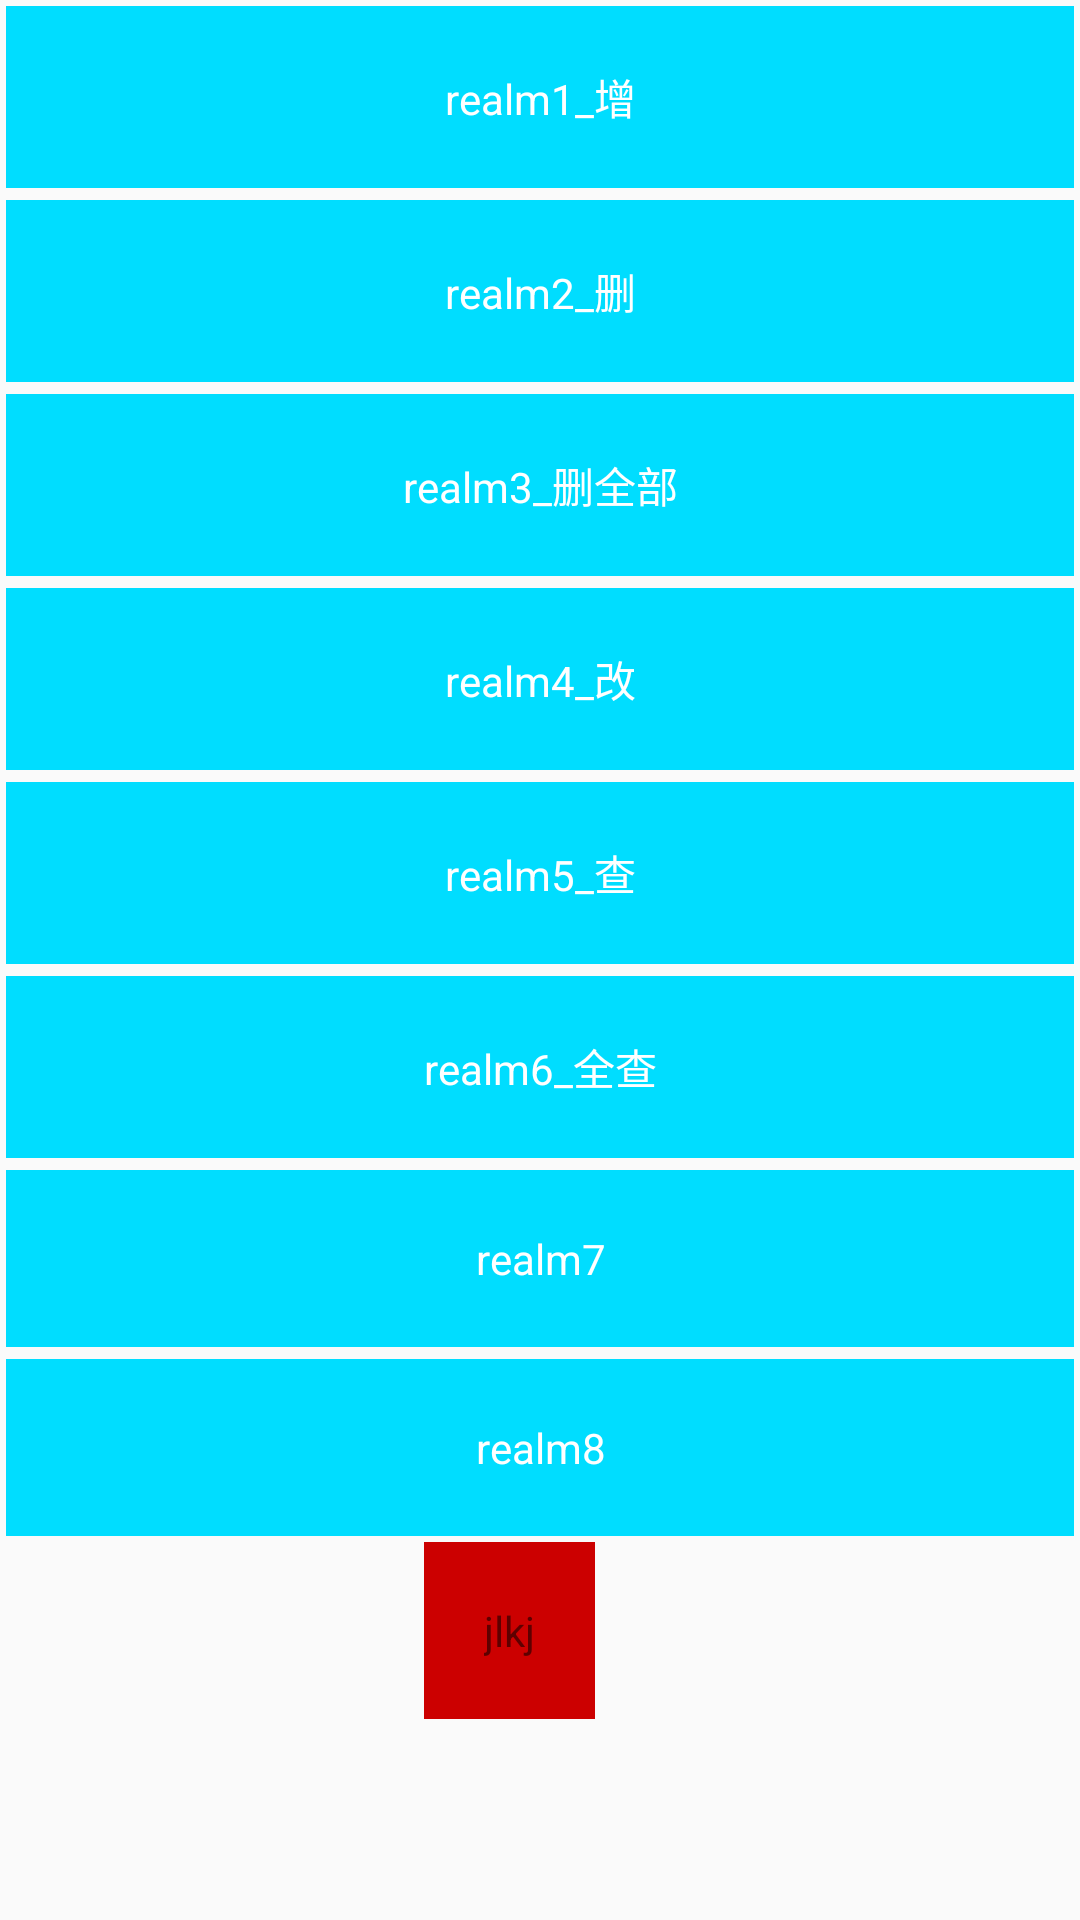

Reconstruct the res/layout file that produces this screen, plus the resources it refers to.
<!-- AndroidManifest.xml: application theme AppTheme -->
<!-- res/layout/activity_realm.xml -->
<?xml version="1.0" encoding="utf-8"?>
<ScrollView xmlns:android="http://schemas.android.com/apk/res/android"
    xmlns:tools="http://schemas.android.com/tools"
    android:layout_width="match_parent"
    android:layout_height="match_parent"
    android:orientation="vertical"
    tools:context="com.example.kangxin.myproject.activity.RealmActivity">
    <LinearLayout
        android:layout_width="match_parent"
        android:layout_height="match_parent"
        android:orientation="vertical"
        >
        <TextView
            android:id="@+id/activity_realm_textview1"
            android:layout_width="match_parent"
            android:layout_height="wrap_content"
            android:padding="@dimen/my_dimen_20"
            android:text="realm1_增"
            android:textColor="@android:color/white"
            android:gravity="center"
            android:background="@android:color/holo_blue_bright"
            android:layout_margin="@dimen/my_dimen_2"
            />
        <TextView
            android:id="@+id/activity_realm_textview2"
            android:layout_width="match_parent"
            android:layout_height="wrap_content"
            android:padding="@dimen/my_dimen_20"
            android:text="realm2_删"
            android:textColor="@android:color/white"
            android:gravity="center"
            android:background="@android:color/holo_blue_bright"
            android:layout_margin="@dimen/my_dimen_2"
            />
        <TextView
            android:id="@+id/activity_realm_textview3"
            android:layout_width="match_parent"
            android:layout_height="wrap_content"
            android:padding="@dimen/my_dimen_20"
            android:text="realm3_删全部"
            android:textColor="@android:color/white"
            android:gravity="center"
            android:background="@android:color/holo_blue_bright"
            android:layout_margin="@dimen/my_dimen_2"
            />
        <TextView
            android:id="@+id/activity_realm_textview4"
            android:layout_width="match_parent"
            android:layout_height="wrap_content"
            android:padding="@dimen/my_dimen_20"
            android:text="realm4_改"
            android:textColor="@android:color/white"
            android:gravity="center"
            android:background="@android:color/holo_blue_bright"
            android:layout_margin="@dimen/my_dimen_2"
            />
        <TextView
            android:id="@+id/activity_realm_textview5"
            android:layout_width="match_parent"
            android:layout_height="wrap_content"
            android:padding="@dimen/my_dimen_20"
            android:text="realm5_查"
            android:textColor="@android:color/white"
            android:gravity="center"
            android:background="@android:color/holo_blue_bright"
            android:layout_margin="@dimen/my_dimen_2"
            />
        <TextView
            android:id="@+id/activity_realm_textview6"
            android:layout_width="match_parent"
            android:layout_height="wrap_content"
            android:padding="@dimen/my_dimen_20"
            android:text="realm6_全查"
            android:textColor="@android:color/white"
            android:gravity="center"
            android:background="@android:color/holo_blue_bright"
            android:layout_margin="@dimen/my_dimen_2"
            />
        <TextView
            android:id="@+id/activity_realm_textview7"
            android:layout_width="match_parent"
            android:layout_height="wrap_content"
            android:padding="@dimen/my_dimen_20"
            android:text="realm7"
            android:textColor="@android:color/white"
            android:gravity="center"
            android:background="@android:color/holo_blue_bright"
            android:layout_margin="@dimen/my_dimen_2"
            />
        <TextView
            android:id="@+id/activity_realm_textview8"
            android:layout_width="match_parent"
            android:layout_height="wrap_content"
            android:padding="@dimen/my_dimen_20"
            android:text="realm8"
            android:textColor="@android:color/white"
            android:gravity="center"
            android:background="@android:color/holo_blue_bright"
            android:layout_margin="@dimen/my_dimen_2"
            />
        <RelativeLayout
            android:id="@+id/realm_relativelayout"
            android:layout_width="match_parent"
            android:layout_height="wrap_content"
            android:gravity="center"
            >
            <TextView
                android:id="@+id/text2"
                android:layout_width="wrap_content"
                android:layout_height="wrap_content"
                android:padding="@dimen/my_dimen_20"
                android:text="jlkj"
                android:background="@android:color/holo_red_dark"
                />
            <ImageView
                android:layout_width="@dimen/my_dimen_20"
                android:layout_height="@dimen/my_dimen_20"
                android:src="@mipmap/ic_launcher"
                android:layout_toRightOf="@+id/text2"
                />
            <ImageView
                android:layout_width="@dimen/my_dimen_20"
                android:layout_height="@dimen/my_dimen_20"
                android:src="@mipmap/ic_launcher"
                />
        </RelativeLayout>
    </LinearLayout>
</ScrollView>
<!-- resources referenced by this layout -->
<resources>
  <dimen name="my_dimen_2">2dp</dimen>
  <dimen name="my_dimen_20">20dp</dimen>
  <style name="AppTheme" parent="Theme.AppCompat.Light.DarkActionBar">
          
          <item name="colorPrimary">@color/colorPrimary</item>
          <item name="colorPrimaryDark">@color/colorPrimaryDark</item>
          <item name="colorAccent">@color/colorAccent</item>
      </style>
  <!-- not gathered from this repository: default colours our renderer supplied (Android Studio template values) -->
  <color name="colorPrimary">#FF6200EE</color>
  <color name="colorPrimaryDark">#FF3700B3</color>
  <color name="colorAccent">#FF03DAC5</color>
</resources>
